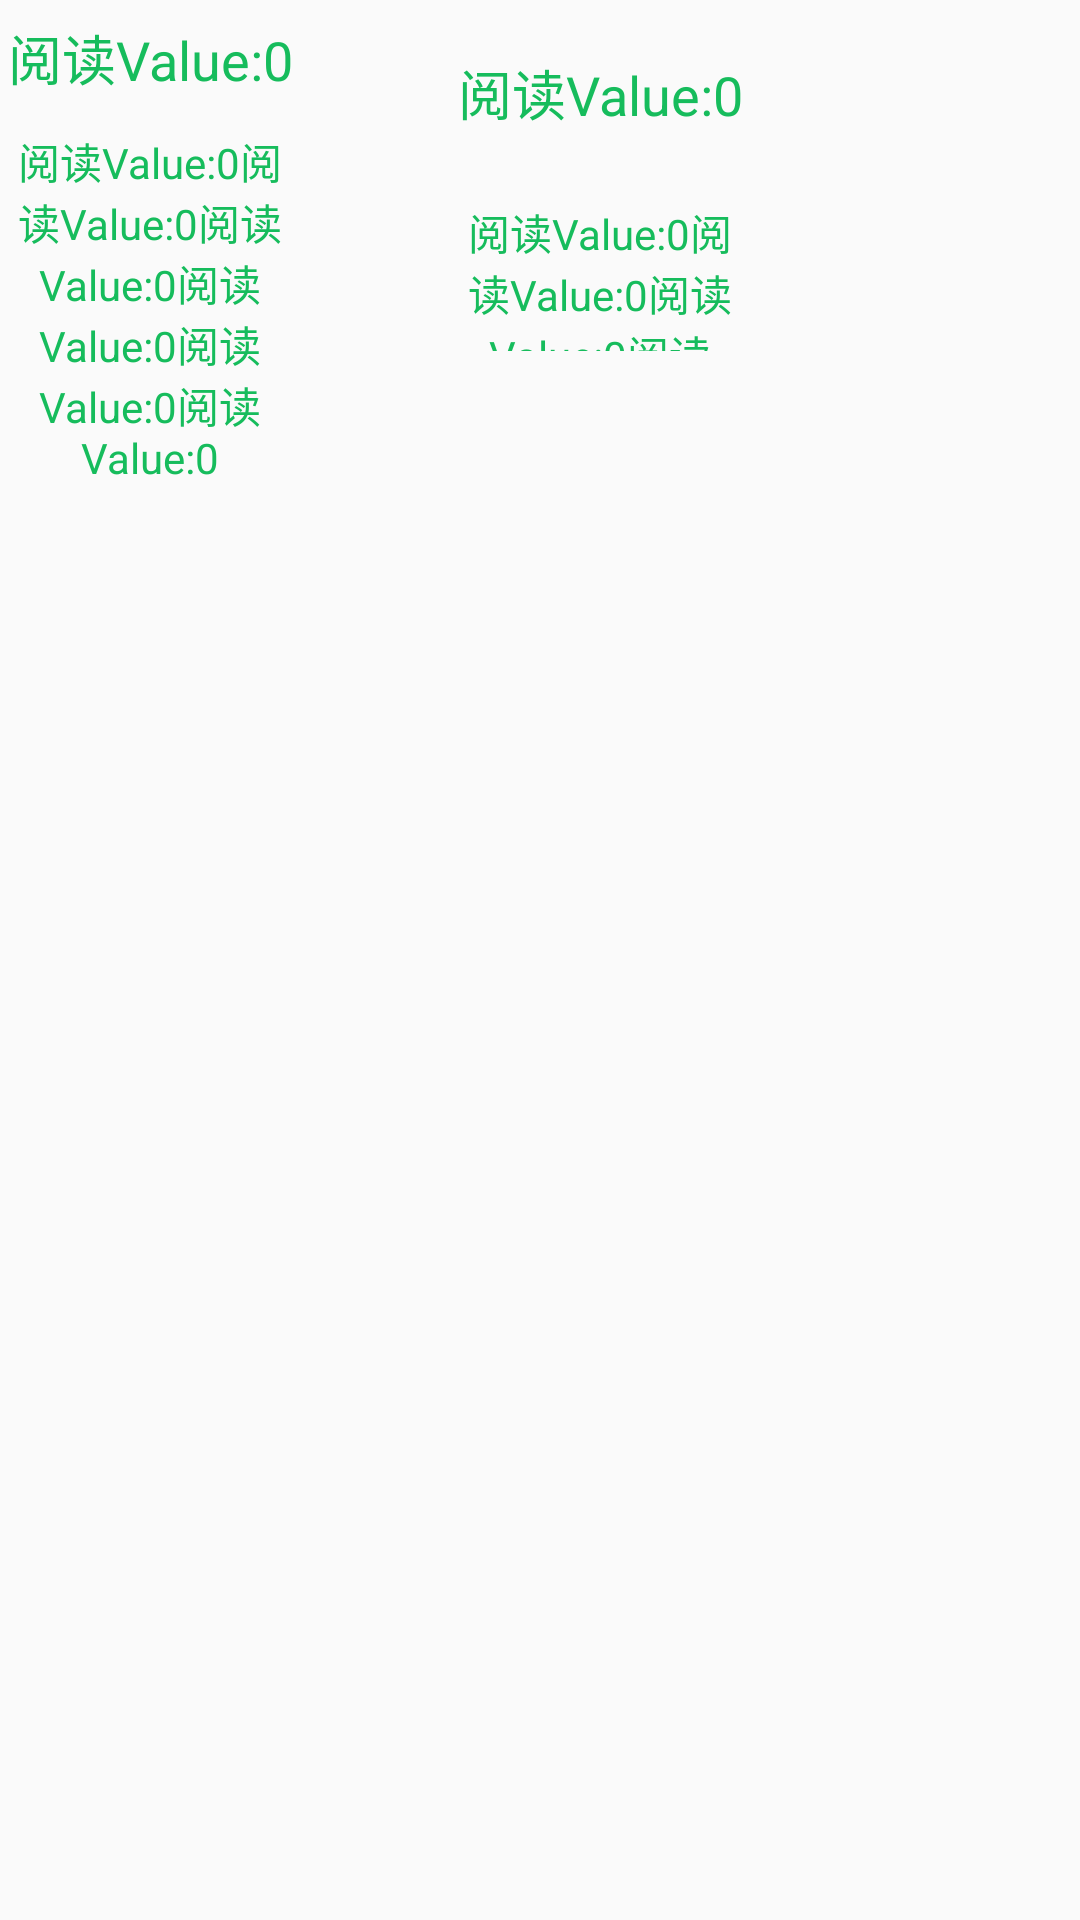

The Android layout XML behind this screen, and the referenced resources:
<!-- AndroidManifest.xml: application theme AppTheme -->
<!-- res/layout/activity_align_text.xml -->
<?xml version="1.0" encoding="utf-8"?>
<LinearLayout xmlns:android="http://schemas.android.com/apk/res/android"
    android:layout_width="match_parent"
    android:layout_height="match_parent"
    android:orientation="vertical">

    <SeekBar
        android:id="@+id/progress"
        android:layout_width="match_parent"
        android:layout_height="wrap_content"
        android:layout_toLeftOf="@+id/text1"
        android:max="200"
        android:maxHeight="2dp"
        android:minHeight="2dp"
        android:paddingBottom="3dp"
        android:paddingLeft="12dp"
        android:paddingRight="12dp"
        android:paddingTop="3dp"
        android:progressDrawable="@drawable/layer_progress"
        android:thumb="@drawable/shape_circle" />

    <LinearLayout
        android:layout_width="match_parent"
        android:layout_height="wrap_content"
        android:orientation="horizontal">

        <LinearLayout
            android:layout_width="wrap_content"
            android:layout_height="wrap_content"
            android:orientation="vertical">

            <TextView
                android:id="@+id/text1"
                android:layout_width="100dp"
                android:layout_height="wrap_content"
                android:gravity="center"
                android:text="阅读Value:0"
                android:textColor="#16BC5C"
                android:textSize="18dp" />

            <TextView
                android:id="@+id/text2"
                android:layout_width="100dp"
                android:layout_height="wrap_content"
                android:layout_marginTop="11dp"
                android:gravity="center"
                android:text="阅读Value:0阅读Value:0阅读Value:0阅读Value:0阅读Value:0阅读Value:0"
                android:textColor="#16BC5C"
                android:textSize="14dp" />
        </LinearLayout>

        <LinearLayout
            android:layout_width="wrap_content"
            android:layout_height="wrap_content"
            android:layout_marginLeft="50dp"
            android:orientation="vertical">

            <TextView
                android:id="@+id/text3"
                android:layout_width="100dp"
                android:layout_height="50dp"
                android:gravity="center"
                android:text="阅读Value:0"
                android:textColor="#16BC5C"
                android:textSize="18dp" />

            <TextView
                android:id="@+id/text4"
                android:layout_width="100dp"
                android:layout_height="50dp"
                android:layout_marginTop="11dp"
                android:gravity="center"
                android:text="阅读Value:0阅读Value:0阅读Value:0阅读Value:0阅读Value:0阅读Value:0"
                android:textColor="#16BC5C"
                android:textSize="14dp" />
        </LinearLayout>
    </LinearLayout>
</LinearLayout>
<!-- resources referenced by this layout -->
<resources>
  <style name="AppTheme" parent="Theme.AppCompat.Light.DarkActionBar">
          
          <item name="colorPrimary">@color/colorPrimary</item>
          <item name="colorPrimaryDark">@color/colorPrimaryDark</item>
          <item name="colorAccent">@color/colorAccent</item>
      </style>
  <color name="colorPrimary">#3F51B5</color>
  <color name="colorPrimaryDark">#303F9F</color>
  <color name="colorAccent">#FF4081</color>
</resources>
